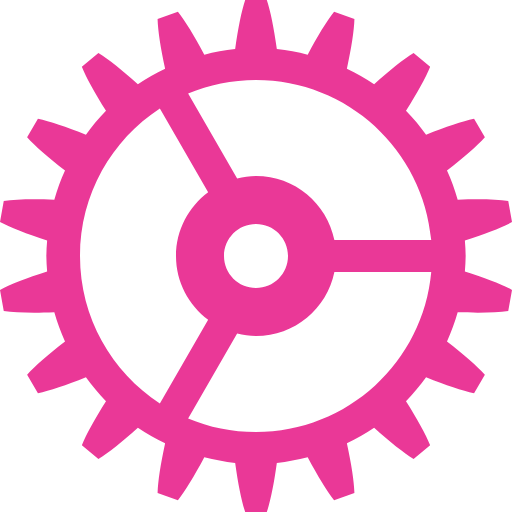
t = 0.00 s
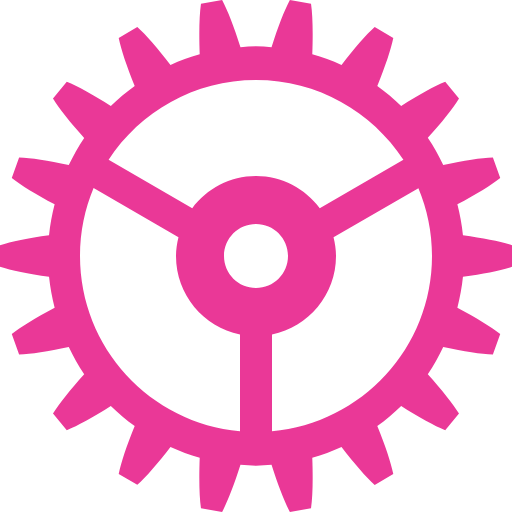
t = 0.50 s
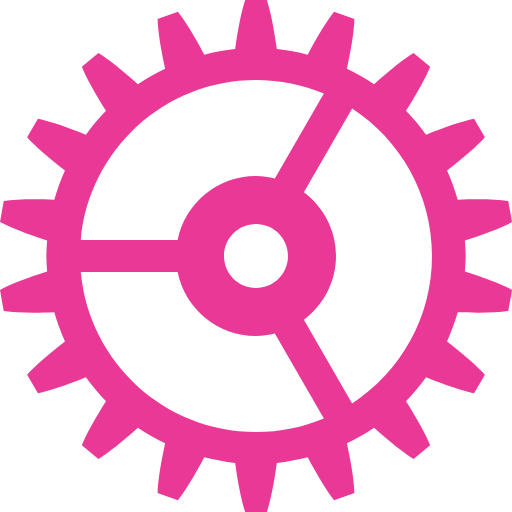
t = 1.00 s
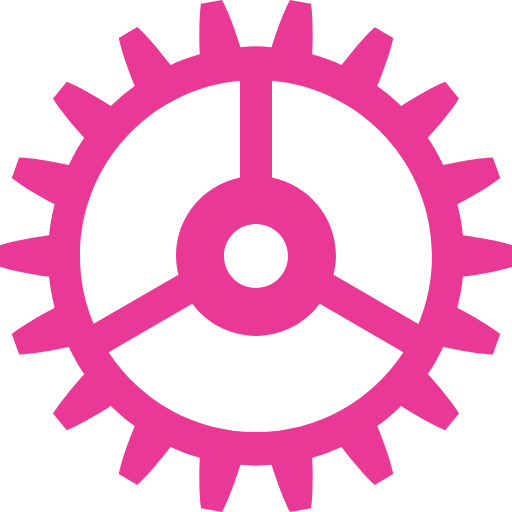
t = 1.50 s

The animated SVG that drew these frames (rendered in a browser with its animation timeline set to each time). Animation: 1 SMIL element (animateTransform=1); one cycle of 2.00 s, repeats indefinitely.

<svg version="1.1" xmlns="http://www.w3.org/2000/svg" x="0px" y="0px" width="96px" height="96px" viewBox="0 0 96 96">
<g>
	<path fill="#ea3897" d="M87.311,48c0-0.983-0.076-1.947-0.148-2.912c3.84-1.227,6.88-2.397,8.838-3.441l-0.704-3.963
		c-2.198-0.316-5.456-0.385-9.481-0.236c-0.535-1.89-1.203-3.719-2.006-5.48c3.178-2.452,5.628-4.58,7.105-6.225l-2.027-3.484
		c-2.176,0.449-5.263,1.491-8.997,2.998c-1.148-1.582-2.397-3.084-3.767-4.476c2.141-3.381,3.709-6.211,4.53-8.257l-3.106-2.586
		c-1.886,1.157-4.419,3.175-7.398,5.849c-1.615-1.095-3.333-2.041-5.108-2.891c0.848-3.912,1.347-7.108,1.413-9.313l-3.811-1.375
		c-1.377,1.731-3.066,4.499-4.952,8.036c-1.884-0.475-3.804-0.854-5.785-1.047C51.354,5.249,50.723,2.088,50.027,0h-4.055
		c-0.695,2.088-1.327,5.249-1.878,9.196c-1.981,0.194-3.902,0.573-5.785,1.047c-1.886-3.537-3.575-6.305-4.952-8.036l-3.811,1.375
		c0.066,2.205,0.565,5.401,1.413,9.313c-1.775,0.85-3.493,1.796-5.108,2.891c-2.979-2.674-5.513-4.692-7.398-5.849l-3.106,2.586
		c0.821,2.045,2.39,4.875,4.529,8.257c-1.368,1.392-2.617,2.894-3.766,4.476c-3.734-1.507-6.821-2.549-8.998-2.998l-2.028,3.484
		c1.479,1.645,3.929,3.772,7.106,6.225c-0.803,1.762-1.471,3.591-2.006,5.48c-4.026-0.148-7.283-0.08-9.481,0.236L0,41.646
		c1.958,1.044,4.998,2.215,8.837,3.441C8.766,46.053,8.689,47.017,8.689,48c0,0.982,0.076,1.947,0.147,2.912
		C4.998,52.139,1.958,53.309,0,54.354l0.704,3.963c2.198,0.316,5.456,0.385,9.481,0.236c0.535,1.89,1.203,3.719,2.006,5.48
		c-3.178,2.452-5.628,4.58-7.106,6.225l2.028,3.484c2.176-0.448,5.263-1.49,8.998-2.998c1.148,1.582,2.397,3.085,3.766,4.477
		c-2.14,3.381-3.708,6.211-4.529,8.257l3.106,2.585c1.886-1.156,4.419-3.176,7.398-5.849c1.615,1.095,3.333,2.04,5.108,2.891
		c-0.849,3.911-1.347,7.108-1.413,9.312l3.811,1.376c1.377-1.731,3.066-4.499,4.952-8.037c1.883,0.475,3.804,0.854,5.785,1.049
		c0.551,3.946,1.183,7.107,1.878,9.195h4.055c0.695-2.088,1.327-5.249,1.878-9.195c1.981-0.194,3.901-0.574,5.785-1.049
		c1.885,3.538,3.575,6.306,4.952,8.037l3.811-1.376c-0.066-2.204-0.565-5.401-1.413-9.312c1.775-0.851,3.493-1.796,5.108-2.891
		c2.979,2.673,5.513,4.692,7.398,5.849l3.106-2.585c-0.821-2.046-2.39-4.876-4.529-8.257c1.368-1.392,2.617-2.895,3.766-4.477
		c3.734,1.508,6.821,2.55,8.997,2.998l2.027-3.484c-1.478-1.645-3.928-3.772-7.105-6.225c0.803-1.762,1.471-3.591,2.006-5.48
		c4.025,0.148,7.283,0.08,9.481-0.236L96,54.354c-1.958-1.045-4.998-2.215-8.838-3.441C87.234,49.947,87.311,48.982,87.311,48z
		 M48,15c17.213,0,31.342,13.182,32.858,30H62.697c-1.39-6.847-7.44-12-14.697-12c-1.225,0-2.396,0.188-3.536,0.464l-9.19-15.917
		C39.19,15.908,43.488,15,48,15z M54,48c0,3.314-2.687,6-6,6c-3.314,0-6-2.686-6-6s2.686-6,6-6C51.313,42,54,44.686,54,48z M15,48
		c0-11.571,5.96-21.745,14.974-27.636l9.054,15.682C35.388,38.783,33,43.096,33,48s2.388,9.217,6.027,11.954l-9.055,15.682
		C20.96,69.744,15,59.57,15,48z M48,81c-4.511,0-8.81-0.908-12.727-2.547l9.19-15.917C45.604,62.812,46.775,63,48,63
		c7.257,0,13.308-5.153,14.697-12h18.161C79.341,67.818,65.213,81,48,81z">
		<animateTransform
			attributeName="transform"
			type="rotate"
			from="0 48 48"
			to="360 48 48"
			dur="2s"
			repeatCount="indefinite" />
	</path>
</g>
</svg>

